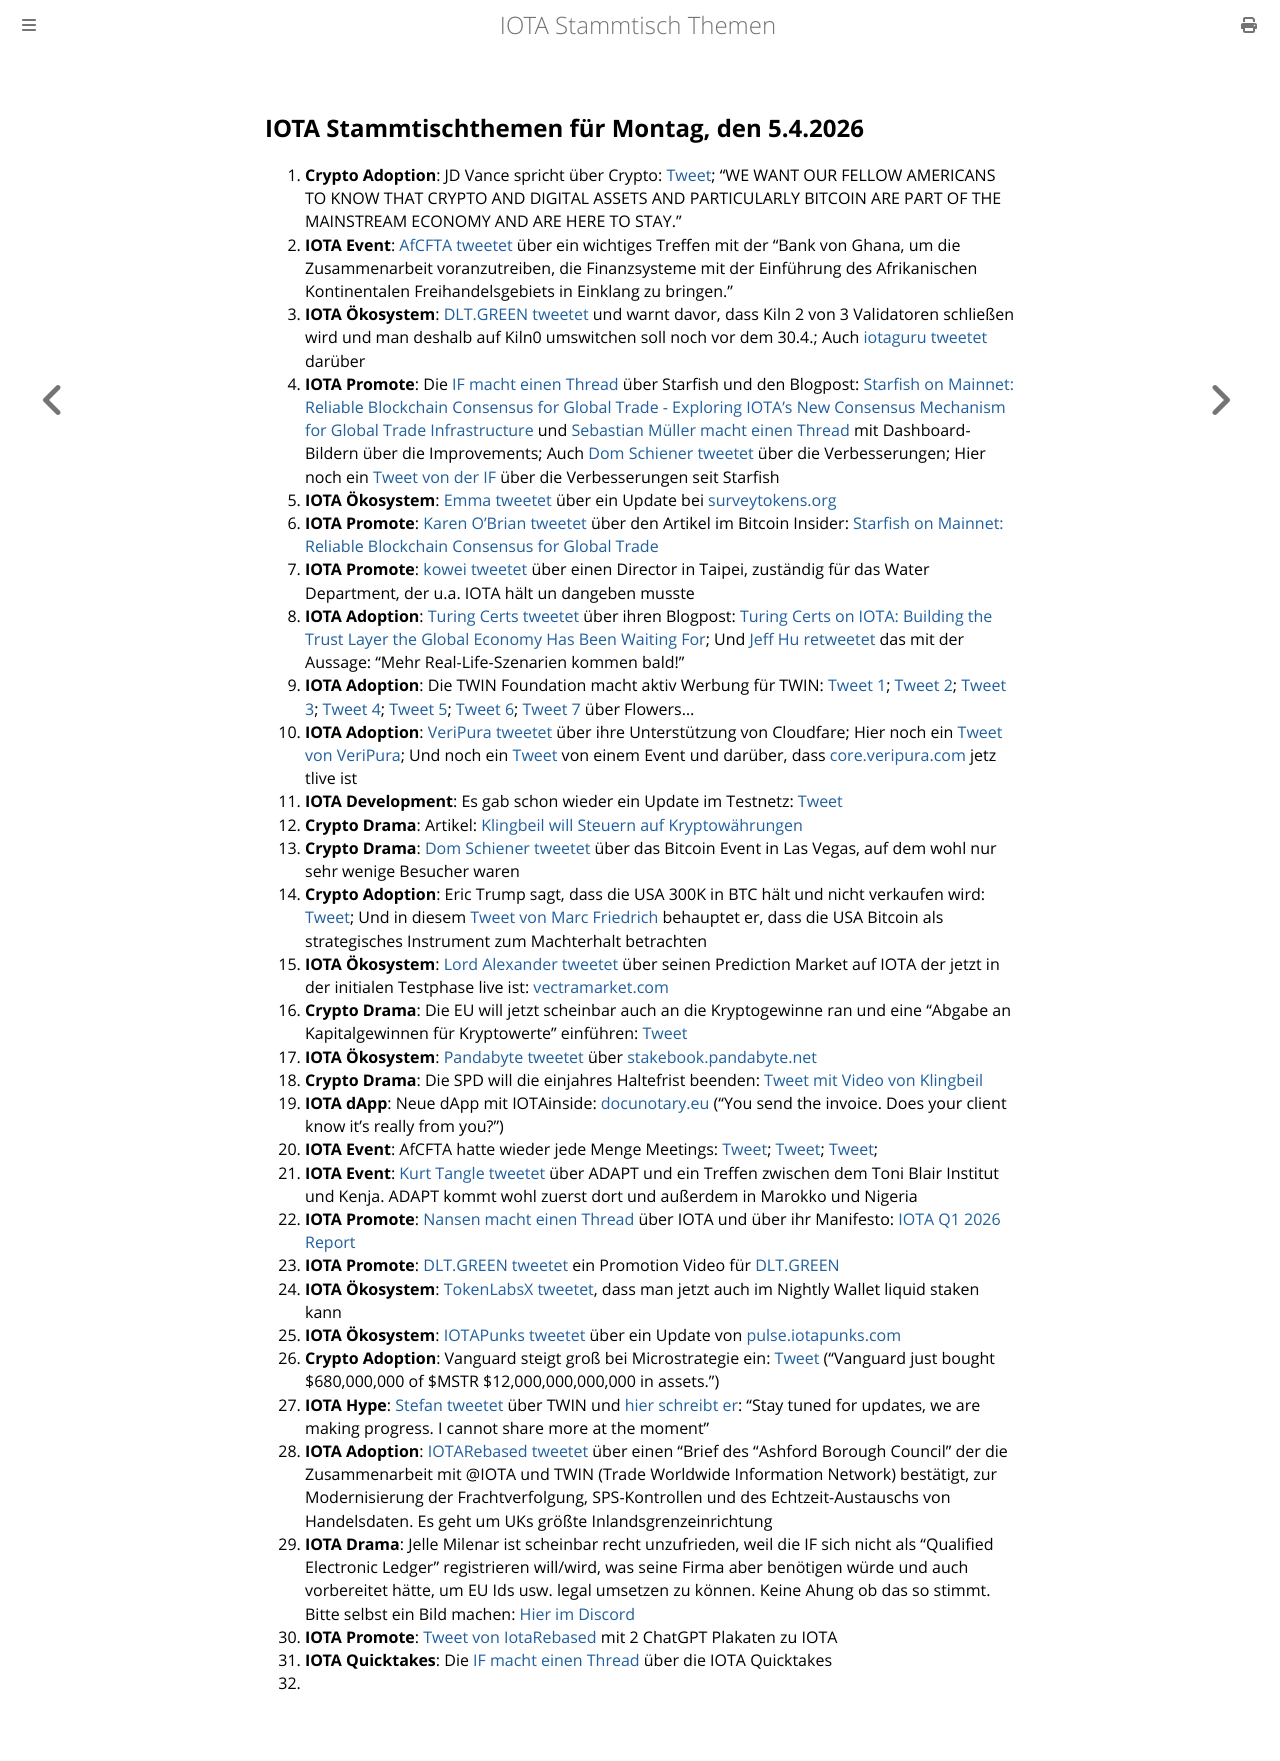

repository: iota-community/community-events · page: stammtisch/2026-05-04/index.html · generator: mdbook

## IOTA Stammtischthemen für Montag, den 5.4.2026

1. **Crypto Adoption**: JD Vance spricht über Crypto: [Tweet](https://x.com/Bitcoin_Teddy/status/2049036645769626036?s=20); "WE WANT OUR FELLOW AMERICANS TO KNOW THAT CRYPTO AND DIGITAL ASSETS AND PARTICULARLY BITCOIN ARE PART OF THE MAINSTREAM ECONOMY AND ARE HERE TO STAY."
2. **IOTA Event**: [AfCFTA tweetet](https://x.com/AfCFTA/status/2049055966973272163?s=20) über ein wichtiges Treffen mit der "Bank von Ghana, um die Zusammenarbeit voranzutreiben, die Finanzsysteme mit der Einführung des Afrikanischen Kontinentalen Freihandelsgebiets in Einklang zu bringen."
3. **IOTA Ökosystem**: [DLT.GREEN tweetet](https://x.com/dlt_green/status/2049033159782654300?s=20) und warnt davor, dass Kiln 2 von 3 Validatoren schließen wird und man deshalb auf Kiln0 umswitchen soll noch vor dem 30.4.; Auch [iotaguru tweetet](https://x.com/iota_guru/status/2051343561115800013?s=20) darüber
4. **IOTA Promote**: Die [IF macht einen Thread](https://x.com/iota/status/2049111390309195907?s=20) über Starfish und den Blogpost: [Starfish on Mainnet: Reliable Blockchain Consensus for Global Trade - Exploring IOTA’s New Consensus Mechanism for Global Trade Infrastructure](https://blog.iota.org/starfish-mainnet-release/) und [Sebastian Müller macht einen Thread](https://x.com/NaitsabesMue/status/2049119451144974402?s=20) mit Dashboard-Bildern über die Improvements; Auch [Dom Schiener tweetet](https://x.com/DomSchiener/status/2049147944176136412?s=20) über die Verbesserungen; Hier noch ein [Tweet von der IF](https://x.com/iota/status/2049503985044717794?s=20) über die Verbesserungen seit Starfish
5. **IOTA Ökosystem**: [Emma tweetet](https://x.com/survey_tokens/status/2049111990635778527?s=20) über ein Update bei [surveytokens.org](https://surveytokens.org/)
6. **IOTA Promote**: [Karen O'Brian tweetet](https://x.com/bondjanebond/status/2049318204468494470?s=20) über den Artikel im Bitcoin Insider: [Starfish on Mainnet: Reliable Blockchain Consensus for Global Trade](https://www.bitcoininsider.org/article/302397/starfish-mainnet-reliable-blockchain-consensus-global-trade#google_vignette)
7. **IOTA Promote**: [kowei tweetet](https://x.com/kowei1995/status/2049319604074488082?s=20) über einen Director in Taipei, zuständig für das Water Department, der u.a. IOTA hält un dangeben musste
8. **IOTA Adoption**: [Turing Certs tweetet](https://x.com/turing_certs/status/2049100278457328025?s=20) über ihren Blogpost: [Turing Certs on IOTA: Building the Trust Layer the Global Economy Has Been Waiting For](https://turingcerts.com/turing-certs-on-iota/); Und [Jeff Hu retweetet](https://x.com/thejeffhu/status/2050053571463561246?s=20) das mit der Aussage: "Mehr Real-Life-Szenarien kommen bald!"
9. **IOTA Adoption**: Die TWIN Foundation macht aktiv Werbung für TWIN: [Tweet 1](https://x.com/TWINGlobalOrg/status/2049519085482844563?s=20); [Tweet 2](https://x.com/TWINGlobalOrg/status/2019072058911604864?s=20); [Tweet 3](https://x.com/TWINGlobalOrg/status/2049836170117300727?s=20); [Tweet 4](https://x.com/TWINGlobalOrg/status/2050878032995332535?s=20); [Tweet 5](https://x.com/AfCFTA/status/2050007343459635200?s=20); [Tweet 6](https://x.com/TWINGlobalOrg/status/2050153255422861461?s=20); [Tweet 7](https://x.com/TWINGlobalOrg/status/2051285721382572241?s=20) über Flowers...
10. **IOTA Adoption**: [VeriPura tweetet](https://x.com/VeriPura/status/2049365038419542380?s=20) über ihre Unterstützung von Cloudfare; Hier noch ein [Tweet von VeriPura](https://x.com/VeriPura/status/2050153021967851822?s=20); Und noch ein [Tweet](https://x.com/VeriPura/status/2050738100612084134?s=20) von einem Event und darüber, dass [core.veripura.com](https://core.veripura.com/login) jetz tlive ist
11. **IOTA Development**: Es gab schon wieder ein Update im Testnetz: [Tweet](https://x.com/whatmicha/status/2049456190845751349?s=20)
12. **Crypto Drama**: Artikel: [Klingbeil will Steuern auf Kryptowährungen](https://www.blocktrainer.de/blog/aenderung-bei-bitcoin-und-krypto-steuern-soll-kommen)
13. **Crypto Drama**: [Dom Schiener tweetet](https://x.com/DomSchiener/status/2049156803640860787?s=20) über das Bitcoin Event in Las Vegas, auf dem wohl nur sehr wenige Besucher waren
14. **Crypto Adoption**: Eric Trump sagt, dass die USA 300K in BTC hält und nicht verkaufen wird: [Tweet](https://x.com/BitcoinMagazine/status/2049571580842524876?s=20); Und in diesem [Tweet von Marc Friedrich](https://x.com/marcfriedrich/status/2050098459160490306?s=20) behauptet er, dass die USA Bitcoin als strategisches Instrument zum Machterhalt betrachten
15. **IOTA Ökosystem**: [Lord Alexander tweetet](https://x.com/shortaktien/status/2049564705593933831?s=20) über seinen Prediction Market auf IOTA der jetzt in der initialen Testphase live ist: [vectramarket.com](https://vectramarket.com/)
16. **Crypto Drama**: Die EU will jetzt scheinbar auch an die Kryptogewinne ran und eine "Abgabe an Kapitalgewinnen für Kryptowerte" einführen: [Tweet](https://x.com/blocktrainer/status/2049523492501024971?s=20)
17. **IOTA Ökosystem**: [Pandabyte tweetet](https://x.com/pandabyte_net/status/2049745572102619382?s=20) über [stakebook.pandabyte.net](https://stakebook.pandabyte.net/)
18. **Crypto Drama**: Die SPD will die einjahres Haltefrist beenden: [Tweet mit Video von Klingbeil](https://x.com/blocktrainer/status/2049444937385627721?s=20)
19. **IOTA dApp**: Neue dApp mit IOTAinside: [docunotary.eu](https://docunotary.eu/) ("You send the invoice. Does your client know it's really from you?")
20. **IOTA Event**: AfCFTA hatte wieder jede Menge Meetings: [Tweet](https://x.com/AfCFTA/status/2049569122539679850?s=20); [Tweet](https://x.com/AfCFTA_Eritrea/status/2049352288234553662?s=20); [Tweet](https://x.com/TradeMarkAfrica/status/2049786663816081639?s=20);
21. **IOTA Event**: [Kurt Tangle tweetet](https://x.com/kurt_tangle/status/2049880978873582007?s=20) über ADAPT und ein Treffen zwischen dem Toni Blair Institut und Kenja. ADAPT kommt wohl zuerst dort und außerdem in Marokko und Nigeria
22. **IOTA Promote**: [Nansen macht einen Thread](https://x.com/nansen_ai/status/2049820833292673272?s=20) über IOTA und über ihr Manifesto: [IOTA Q1 2026 Report](https://nansen.ai/post/iota-q1-2026-report)
23. **IOTA Promote**: [DLT.GREEN tweetet](https://x.com/dlt_green/status/2049805977428324802?s=20) ein Promotion Video für [DLT.GREEN](https://dlt.green/)
24. **IOTA Ökosystem**: [TokenLabsX tweetet](https://x.com/TokenLabsX/status/2050891709916078222?s=20), dass man jetzt auch im Nightly Wallet liquid staken kann
25. **IOTA Ökosystem**: [IOTAPunks tweetet](https://x.com/IotaPunks_71/status/2050974979156590731?s=20) über ein Update von [pulse.iotapunks.com](https://pulse.iotapunks.com/)
26. **Crypto Adoption**: Vanguard steigt groß bei Microstrategie ein: [Tweet](https://x.com/CryptoTice_/status/2050840280337707374?s=20) ("Vanguard just bought $680,000,000 of $MSTR $12,000,000,000,000 in assets.")
27. **IOTA Hype**: [Stefan tweetet](https://x.com/iota_penguin/status/2050202826760941976?s=20) über TWIN und [hier schreibt er](https://x.com/iota_penguin/status/2050260003882143899?s=20): "Stay tuned for updates, we are making progress. I cannot share more at the moment"
28. **IOTA Adoption**: [IOTARebased tweetet](https://x.com/IotaRebased/status/2050198349559537774?s=20) über einen "Brief des "Ashford Borough Council" der die Zusammenarbeit mit  @IOTA und TWIN (Trade Worldwide Information Network) bestätigt, zur Modernisierung der Frachtverfolgung, SPS-Kontrollen und des Echtzeit-Austauschs von Handelsdaten. Es geht um UKs größte Inlandsgrenzeinrichtung
29. **IOTA Drama**: Jelle Milenar ist scheinbar recht unzufrieden, weil die IF sich nicht als "Qualified Electronic Ledger" registrieren will/wird, was seine Firma aber benötigen würde und auch vorbereitet hätte, um EU Ids usw. legal umsetzen zu können. Keine Ahung ob das so stimmt. Bitte selbst ein Bild machen: [Hier im Discord](https://discord.com/channels/397872799483428865/397872799483428867/1499055981953421402)
30. **IOTA Promote**: [Tweet von IotaRebased](https://x.com/IotaRebased/status/2048446914455028018?s=20) mit 2 ChatGPT Plakaten zu IOTA
31. **IOTA Quicktakes**: Die [IF macht einen Thread](https://x.com/iota/status/2051240419292282990?s=20) über die IOTA Quicktakes
32. 
